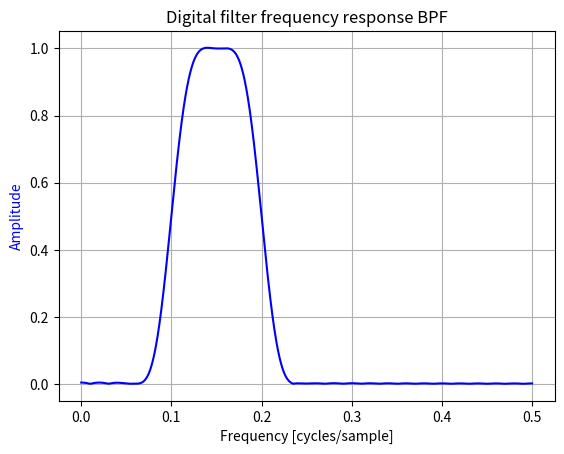
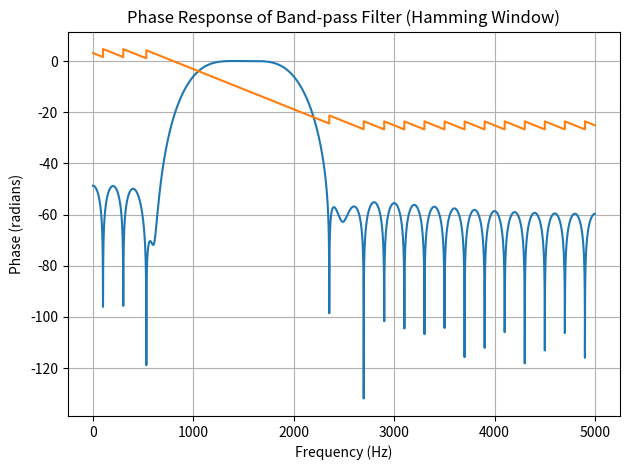
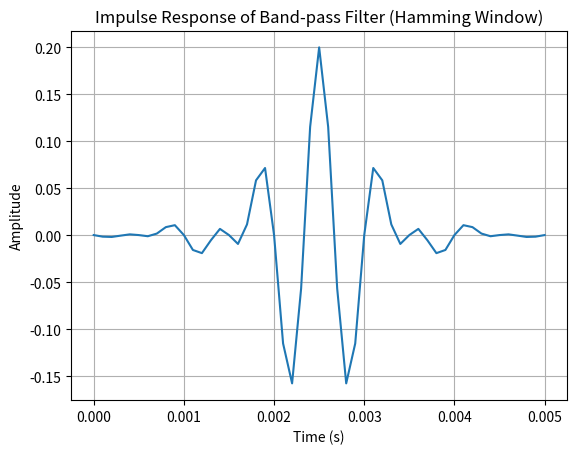
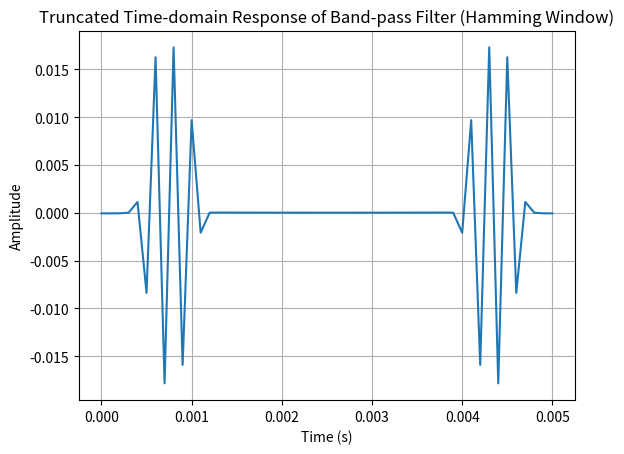

The script that saved these images, in order:
import numpy as np
import matplotlib.pyplot as plt
from scipy.signal import firwin, freqz,lfilter
# Filter parameters
M = 51 # Number of taps
low_cutoff_freq = 0.2 # Low cutoff frequency (normalized frequency, 0.5 corresponds to Nyquist

high_cutoff_freq = 0.4 
sampling_frequency = 10000  

# Design the FIR filter using the window method with a bandpass configuration
taps = firwin(M, [low_cutoff_freq, high_cutoff_freq], pass_zero=False,window='hamming')

# Plot the frequency response
w, h = freqz(taps, worN=8000)
fig, ax1 = plt.subplots()
ax1.set_title('Digital filter frequency response BPF')
ax1.plot(0.5 * w / np.pi, np.abs(h), 'b')
ax1.set_ylabel('Amplitude', color='b')
ax1.set_xlabel('Frequency [cycles/sample]')
ax1.grid()
plt.show()

# Frequency axis
frequency_hz = w * sampling_frequency / (2 * np.pi)

# Plot magnitude response
plt.figure()
plt.plot(frequency_hz, 20 * np.log10(abs(h)))
plt.title('Frequency Response of Band-pass Filter (Hamming Window)')
plt.xlabel('Frequency (Hz)')
plt.ylabel('Magnitude (dB)')
plt.grid(True)
plt.show()

# Calculate phase response
phase_response = np.unwrap(np.angle(h))
# Frequency axis
frequency_hz = w * sampling_frequency / (2 * np.pi)

# Plot phase response
plt.subplot()
plt.plot(frequency_hz, phase_response)
plt.title('Phase Response of Band-pass Filter (Hamming Window)')
plt.xlabel('Frequency (Hz)')
plt.ylabel('Phase (radians)')
plt.grid(True)
plt.tight_layout()
plt.show()


# Generate impulse signal
impulse = np.zeros(M)
impulse[0] = 1

# Compute the impulse response of the filter
impulse_response = lfilter(taps, 1, impulse)

# Time axis
t = np.arange(M) / sampling_frequency

# Plot impulse response
plt.figure()
plt.plot(t, impulse_response)
plt.title('Impulse Response of Band-pass Filter (Hamming Window)')
plt.xlabel('Time (s)')
plt.ylabel('Amplitude')
plt.grid(True)
plt.show()

# Calculate the time-domain representation using the inverse Fourier transform
time_domain_response = np.fft.ifft(taps)

# Time axis
t = np.arange(len(time_domain_response)) / sampling_frequency

# Plot truncated time-domain response
plt.figure()
plt.plot(t, np.real(time_domain_response))
plt.title('Truncated Time-domain Response of Band-pass Filter (Hamming Window)')
plt.xlabel('Time (s)')
plt.ylabel('Amplitude')
plt.grid(True)
plt.show()


